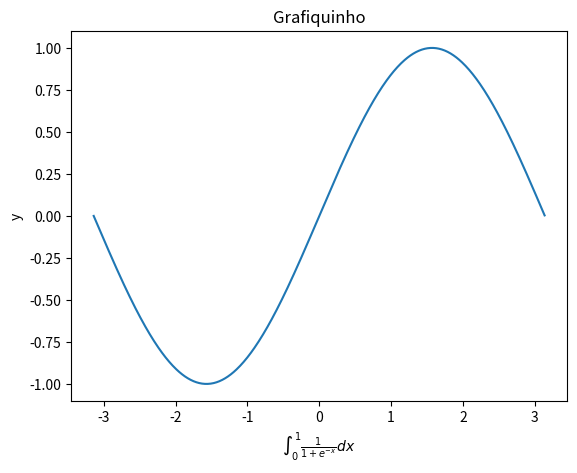

This chart was generated by the following Python code:
import matplotlib.pyplot as plt
import numpy as np


x = np.arange(-np.pi, np.pi, 0.01)

y = np.sin(x)

fig = plt.figure()

plt.title('Grafiquinho')
plt.xlabel('$ \int_0^1 \\frac{1}{1+e^{-x}} dx $')
plt.ylabel('y')


plt.plot(x, y)

plt.show()
